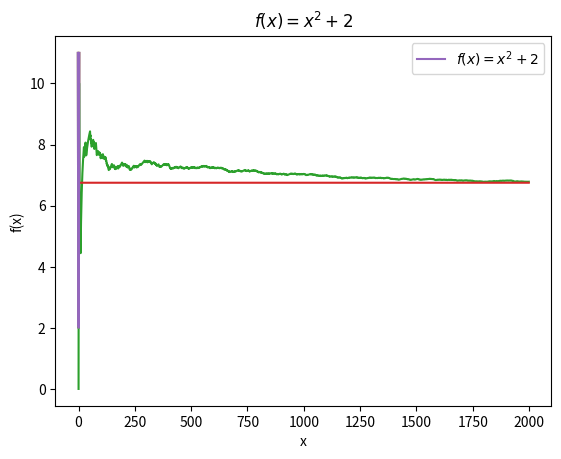
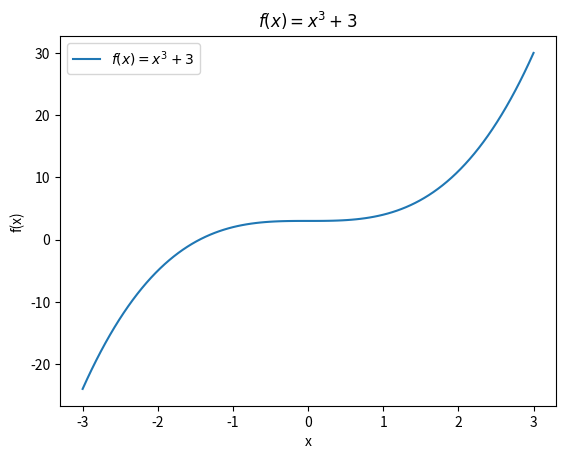
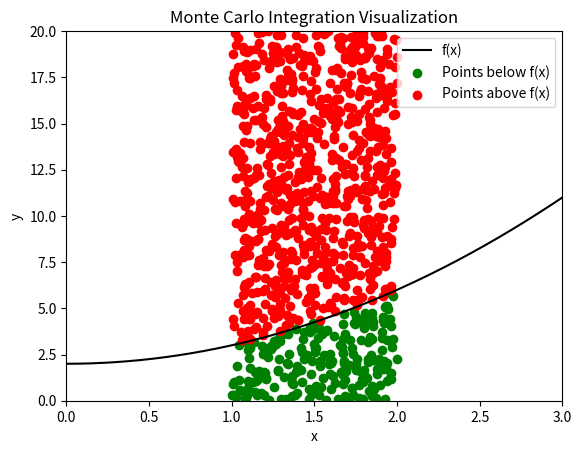
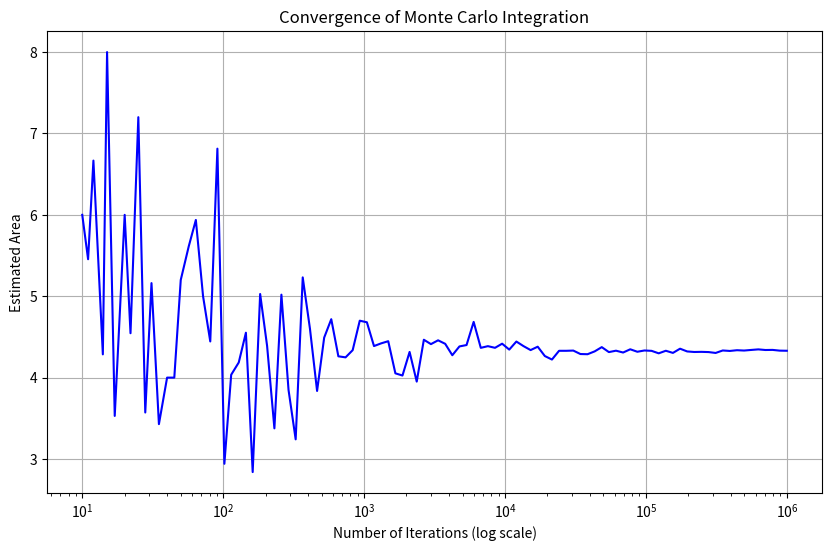

Source code (Python) for these figures, in order:
# -*- coding: utf-8 -*-
"""Jacob Askins Math 24 Lab 4.ipynb

Automatically generated by Colaboratory.

Original file is located at
    https://colab.research.google.com/drive/1cZ6XC9Ajffm27FhvuShdFa0o16SFd7yf

#Monte Carlo
"""

import numpy as np
import matplotlib.pyplot as plt

#These lines import the NumPy library as np and the Matplotlib's pyplot module as plt, enabling numerical operations and plotting capabilities in Python.

x = np.linspace(-3,3,100)

#This line creates an array `x` with 100 evenly spaced values between -3 and 3, inclusive.

y = x**2 + 2

#This line calculates y as the square of each element in x plus 2, creating a parabolic curve

plt.plot(x,y)



"""$f(x) = x^2 + 2$

$Area = \int_a^bf(x) dx$

$= \int_a^b (x^2+2) dx$

$= \left.\frac{x^3}{3}+2x\right\vert_1^2$

$= (\frac{8}{3}+4) - (\frac{1}{3}+2)$

$= \frac{13}{3}$
"""

13/3

"""To integrate the function $f(x)$ over the interval $[a,b]$ we

[1] find some value $M$ such that $f(x) < M$ over the interval $[a,b]$

[2] select a random number $x$ from a uniform distribution over the interval $[a,b]$

[3] select a random number y from a uniform distribution over the interval $[0,M]$

[4] determine if $y > f(x)$ or $y ≤ f(x)$

[5] repeat this process $N$ times, keeping track of the number of times $y ≤ f(x)$ or under the curve, successes $S$.

The estimated probability of success is then:

$\frac{S}{N}=\frac{\text{Area under curve}}{\text{Total area inside rectangle}} = \frac{\int_a^bf(x)dx}{M(b-a)}$

$\int_a^bf(x)dx = M(b-a)\frac{S}{N}$
"""

def f(x):
    y = x**2 + 2
    return y
#This function `f` takes an input `x`, computes `y` as the square of `x` plus 2, and returns `y`.

plt.plot(x,f(x))

#This line plots the function `f(x)` over the range of `x`, creating a graph of the parabola \(y = x^2 + 2\).



M = 10

#This line sets the variable M to the value 10.

a = 1
b = 2

#This line sets the variable a and b to the value 1 and 2.

x = a + (b-a)*np.random.random()

#This line generates a random number `x` within the range `[a, b)` using a uniform distribution, where `a` and `b` are the lower and upper bounds.

x

#displays x

y = M*np.random.random()

#This line generates a random number y in the range [0, M) using a uniform distribution, where M is the maximum possible value.

x,y,f(x)

#This displays the x, y, and f(x) variables.

y < f(x)

N = 100_000
S = 0
for i in range(N):

    x = a + (b-a)*np.random.random()
    y = M*np.random.random()

    S += (y < f(x))

M*(b-a)*(S/N)

#This code estimates the area under f(x) = x^2 + 2 on [a, b] using Monte Carlo integration. By generating N points in a rectangle spanning a to b and 0 to M, it calculates the area proportionally, based on points under f(x).





def f(x):
    y = x**2 + 2
    return y
#Defines function `f(x)` that returns `x` squared plus 2.

def monte_carlo_integrate(f,a,b,N):

    N = 10000000
    S = 0
    for i in range(N):

        x = a + (b-a)*np.random.random()
        y = M*np.random.random()

        S += (y < f(x))

    return M*(b-a)*(S/N)
#This function monte_carlo_integrate estimates the integral of f(x) from a to b using Monte Carlo simulation with N = 10,000,000 samples. It calculates the area under f(x) by generating random points within a defined rectangle and checking if they fall under the curve.

monte_carlo_integrate(f,1,2,1000)
#This line calls monte_carlo_integrate with the function f(x) = x^2 + 2, interval [1, 2], and N = 1000.

from sympy import *

#This line imports all functions and classes from the sympy library, which is used for symbolic mathematics

x = Symbol('x')

#This line defines `x` as a symbol, allowing it to be used in symbolic expressions and equations with the `sympy` library.

x

integrate(x**2 + 2, (x,1,2))

13/3

integrate(x**3 + 3, (x,1,2))

#This line calculates the definite integral of the function \(x^2 + 2\) from \(x = 1\) to \(x = 2\) symbolically, providing the exact area under the curve in this interval.

27/4

x = 0

def f(x):
    y = x**3 + 3
    return y

#Redefines the function `f(x)` to return `x` cubed plus 3.



N = 2000
S = 0
Z = np.zeros(N,)
for i in range(1,N):

    x = a + (b-a)*np.random.random()
    y = M*np.random.random()

    S += (y < f(x))

    Z[i] = M*(b-a)*(S/i)

#This code estimates the integral of `f(x) = x^3 + 3` from `a` to `b` using Monte Carlo integration with `N = 2000` iterations. It calculates the cumulative estimate of the integral after each iteration and stores these estimates in the array `Z`.

plt.plot(Z)
plt.plot(6.75*np.ones(Z.shape))
#This code plots the cumulative estimates of the integral (stored in Z) as the Monte Carlo simulation progresses. It also plots a horizontal line at y = 6.75, representing the expected value of the integral if known or calculated separately



import numpy as np
import matplotlib.pyplot as plt
from sympy import Symbol, integrate

# Define a general function for Monte Carlo integration
def monte_carlo_integrate(func, a, b, N, M):
    S = 0
    for _ in range(N):
        x = a + (b - a) * np.random.random()
        y = M * np.random.random()
        if y < func(x):
            S += 1
    return M * (b - a) * (S / N)

# Define the functions to be integrated
def f1(x):
    return x**2 + 2

def f2(x):
    return x**3 + 3

# Calculate exact and estimated areas
def calculate_areas(func, a, b, N, M):
    x_sym = Symbol('x')
    exact_area = integrate(func(x_sym), (x_sym, a, b)).evalf()
    estimated_area = monte_carlo_integrate(func, a, b, N, M)
    return exact_area, estimated_area

# Plotting function
def plot_function(func, title, a=-3, b=3):
    x = np.linspace(a, b, 100)
    y = func(x)
    plt.plot(x, y, label=title)
    plt.title(title)
    plt.xlabel("x")
    plt.ylabel("f(x)")
    plt.legend()
    plt.show()

# Plot the functions
plot_function(f1, "$f(x) = x^2 + 2$")
plot_function(f2, "$f(x) = x^3 + 3$")

# Calculate and print areas
exact_area_f1, estimated_area_f1 = calculate_areas(f1, 1, 2, 100000, 20)
exact_area_f2, estimated_area_f2 = calculate_areas(f2, 1, 2, 1000000, 20)

print("Exact Area under f1:", exact_area_f1)
print("Estimated Area under f1:", estimated_area_f1)
print("Exact Area under f2:", exact_area_f2)
print("Estimated Area under f2:", estimated_area_f2)


#This code estimates the areas under two functions, using the Monte Carlo method and compares these estimates with exact areas obtained via symbolic integration. It visualizes the functions over a specified interval and prints both the exact and estimated areas for each function.





"""# Visualization"""

# Function to plot points for Monte Carlo integration
def plot_monte_carlo(func, a, b, M, N):
    x_points = a + (b - a) * np.random.random(N)
    y_points = M * np.random.random(N)
    below = y_points < func(x_points)
    above = np.invert(below)

    # Plotting the function
    x = np.linspace(a - 1, b + 1, 400)
    y = func(x)
    plt.plot(x, y, label="f(x)", color='black')

    # Plotting the points
    plt.scatter(x_points[below], y_points[below], color='green', label='Points below f(x)')
    plt.scatter(x_points[above], y_points[above], color='red', label='Points above f(x)')

    # Setting up the plot limits and labels
    plt.xlim(a - 1, b + 1)
    plt.ylim(0, M)
    plt.xlabel("x")
    plt.ylabel("y")
    plt.title("Monte Carlo Integration Visualization")
    plt.legend()

    plt.show()

# Function to be integrated
def f(x):
    return x**2 + 2

# Parameters for Monte Carlo Integration
a, b, M, N = 1, 2, 20, 1000

# Plotting the Monte Carlo Integration
plot_monte_carlo(f, a, b, M, N)

#This code visualizes Monte Carlo integration by plotting random points within a defined rectangle to estimate the area under the line. Points below the function are colored green, above are red, and the function itself is plotted in black, illustrating the method's principle.



# Function for Monte Carlo Integration
def monte_carlo_integrate(func, a, b, N, M):
    S = 0
    for _ in range(N):
        x = a + (b - a) * np.random.random()
        y = M * np.random.random()
        if y < func(x):
            S += 1
    return M * (b - a) * (S / N)

# Function to be integrated
def f(x):
    return x**2 + 2

# Parameters
a, b, M = 1, 2, 20
iterations = np.logspace(1, 6, 100, dtype=int)  # Using logarithmically spaced iterations for smoother curve
estimated_areas = []

# Calculate estimated areas for different numbers of iterations
for N in iterations:
    estimated_area = monte_carlo_integrate(f, a, b, N, M)
    estimated_areas.append(estimated_area)

# Plotting convergence
plt.figure(figsize=(10, 6))
plt.plot(iterations, estimated_areas, color='blue')
plt.xscale('log')
plt.xlabel('Number of Iterations (log scale)')
plt.ylabel('Estimated Area')
plt.title('Convergence of Monte Carlo Integration')
plt.grid(True)
plt.show()
